Image classification data set "data" (Anand2027Gupta/EcoScrap on GitHub). Class labels (18): air conditioner, battery, keyboard, laptop, microchip IC, microwave, mobile phone, computer mouse, PCB, passive component, printer, refrigerator, resistor, television, washing machine, heat sink, light bulbs, transistor.

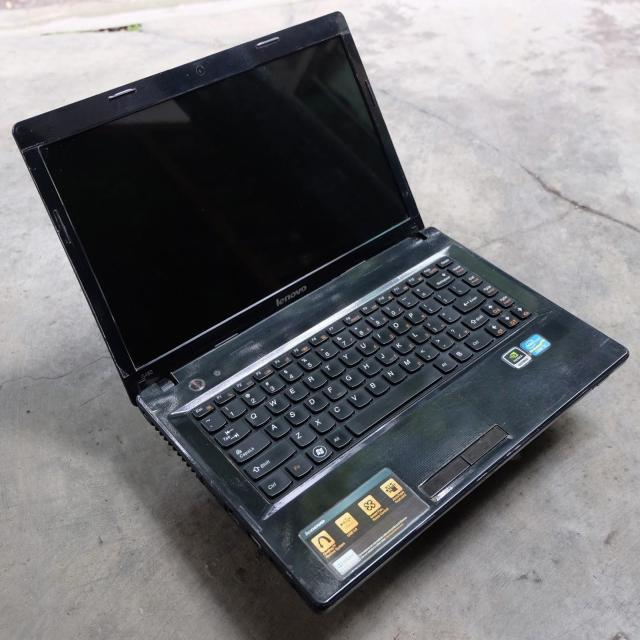
Label: laptop

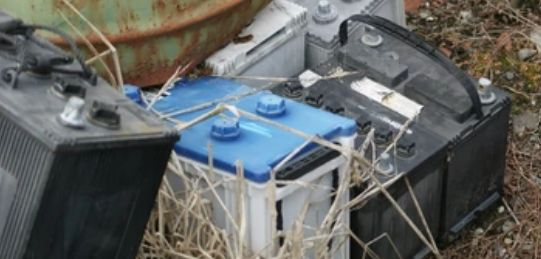
Label: battery

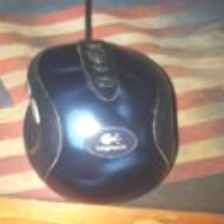
Label: computer mouse

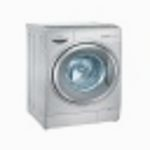
Label: washing machine

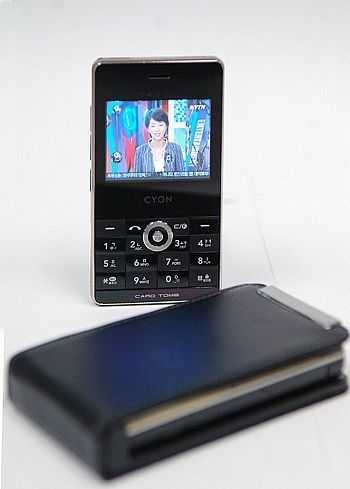
Label: mobile phone

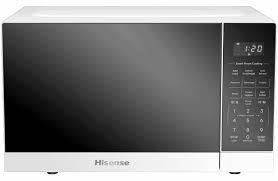
Label: microwave
